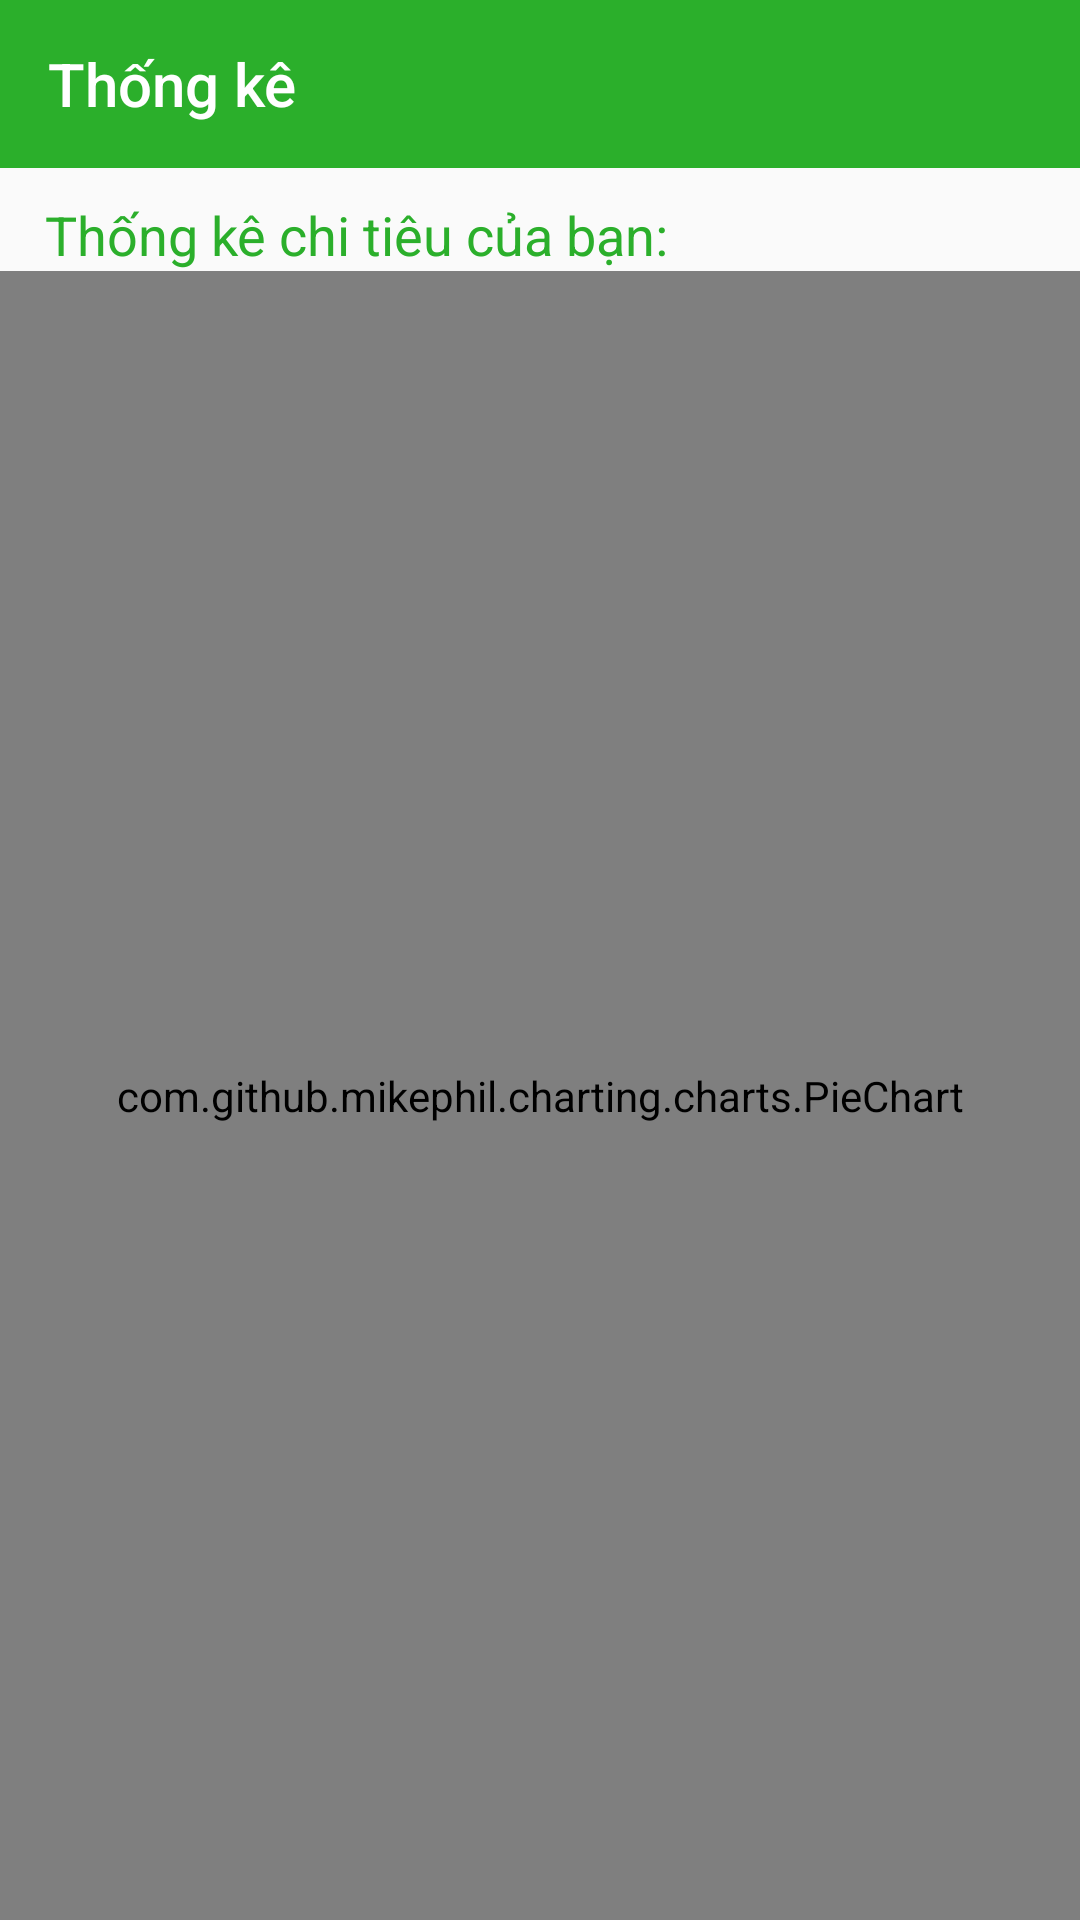

Android layout source for this screen:
<!-- AndroidManifest.xml: application theme AppTheme -->
<!-- res/layout/activity_tong_quan.xml -->
<?xml version="1.0" encoding="utf-8"?>
<LinearLayout xmlns:android="http://schemas.android.com/apk/res/android"
    xmlns:app="http://schemas.android.com/apk/res-auto"
    android:layout_width="match_parent"
    android:layout_height="match_parent"
    android:orientation="vertical">

    <android.support.design.widget.AppBarLayout
        android:layout_width="match_parent"
        android:layout_height="?attr/actionBarSize">

        <android.support.v7.widget.Toolbar
            android:id="@+id/toolbarTongQuan"
            android:layout_width="match_parent"
            android:layout_height="match_parent"
            app:title="Thống kê"
            app:titleTextColor="@color/colorWhite">

        </android.support.v7.widget.Toolbar>
    </android.support.design.widget.AppBarLayout>

    <TextView
        android:layout_width="wrap_content"
        android:layout_height="wrap_content"
        android:layout_marginLeft="15dp"
        android:layout_marginTop="10dp"
        android:text="Thống kê chi tiêu của bạn:"
        android:textColor="@color/colorGreen"
        android:textSize="18sp" />

    <com.github.mikephil.charting.charts.PieChart
        android:id="@+id/chart1"
        android:layout_width="match_parent"
        android:layout_height="match_parent" />

</LinearLayout>
<!-- resources referenced by this layout -->
<resources>
  <color name="colorGreen">#2baf2b</color>
  <color name="colorWhite">#FFF</color>
  <style name="AppTheme" parent="Theme.AppCompat.Light.NoActionBar">
          
          <item name="colorPrimary">@color/colorPrimary</item>
          <item name="colorPrimaryDark">@color/colorPrimaryDark</item>
          <item name="colorAccent">@color/colorAccent</item>
      </style>
  <color name="colorPrimary">#2baf2b</color>
  <color name="colorPrimaryDark">#303F9F</color>
  <color name="colorAccent">#FF4081</color>
</resources>
